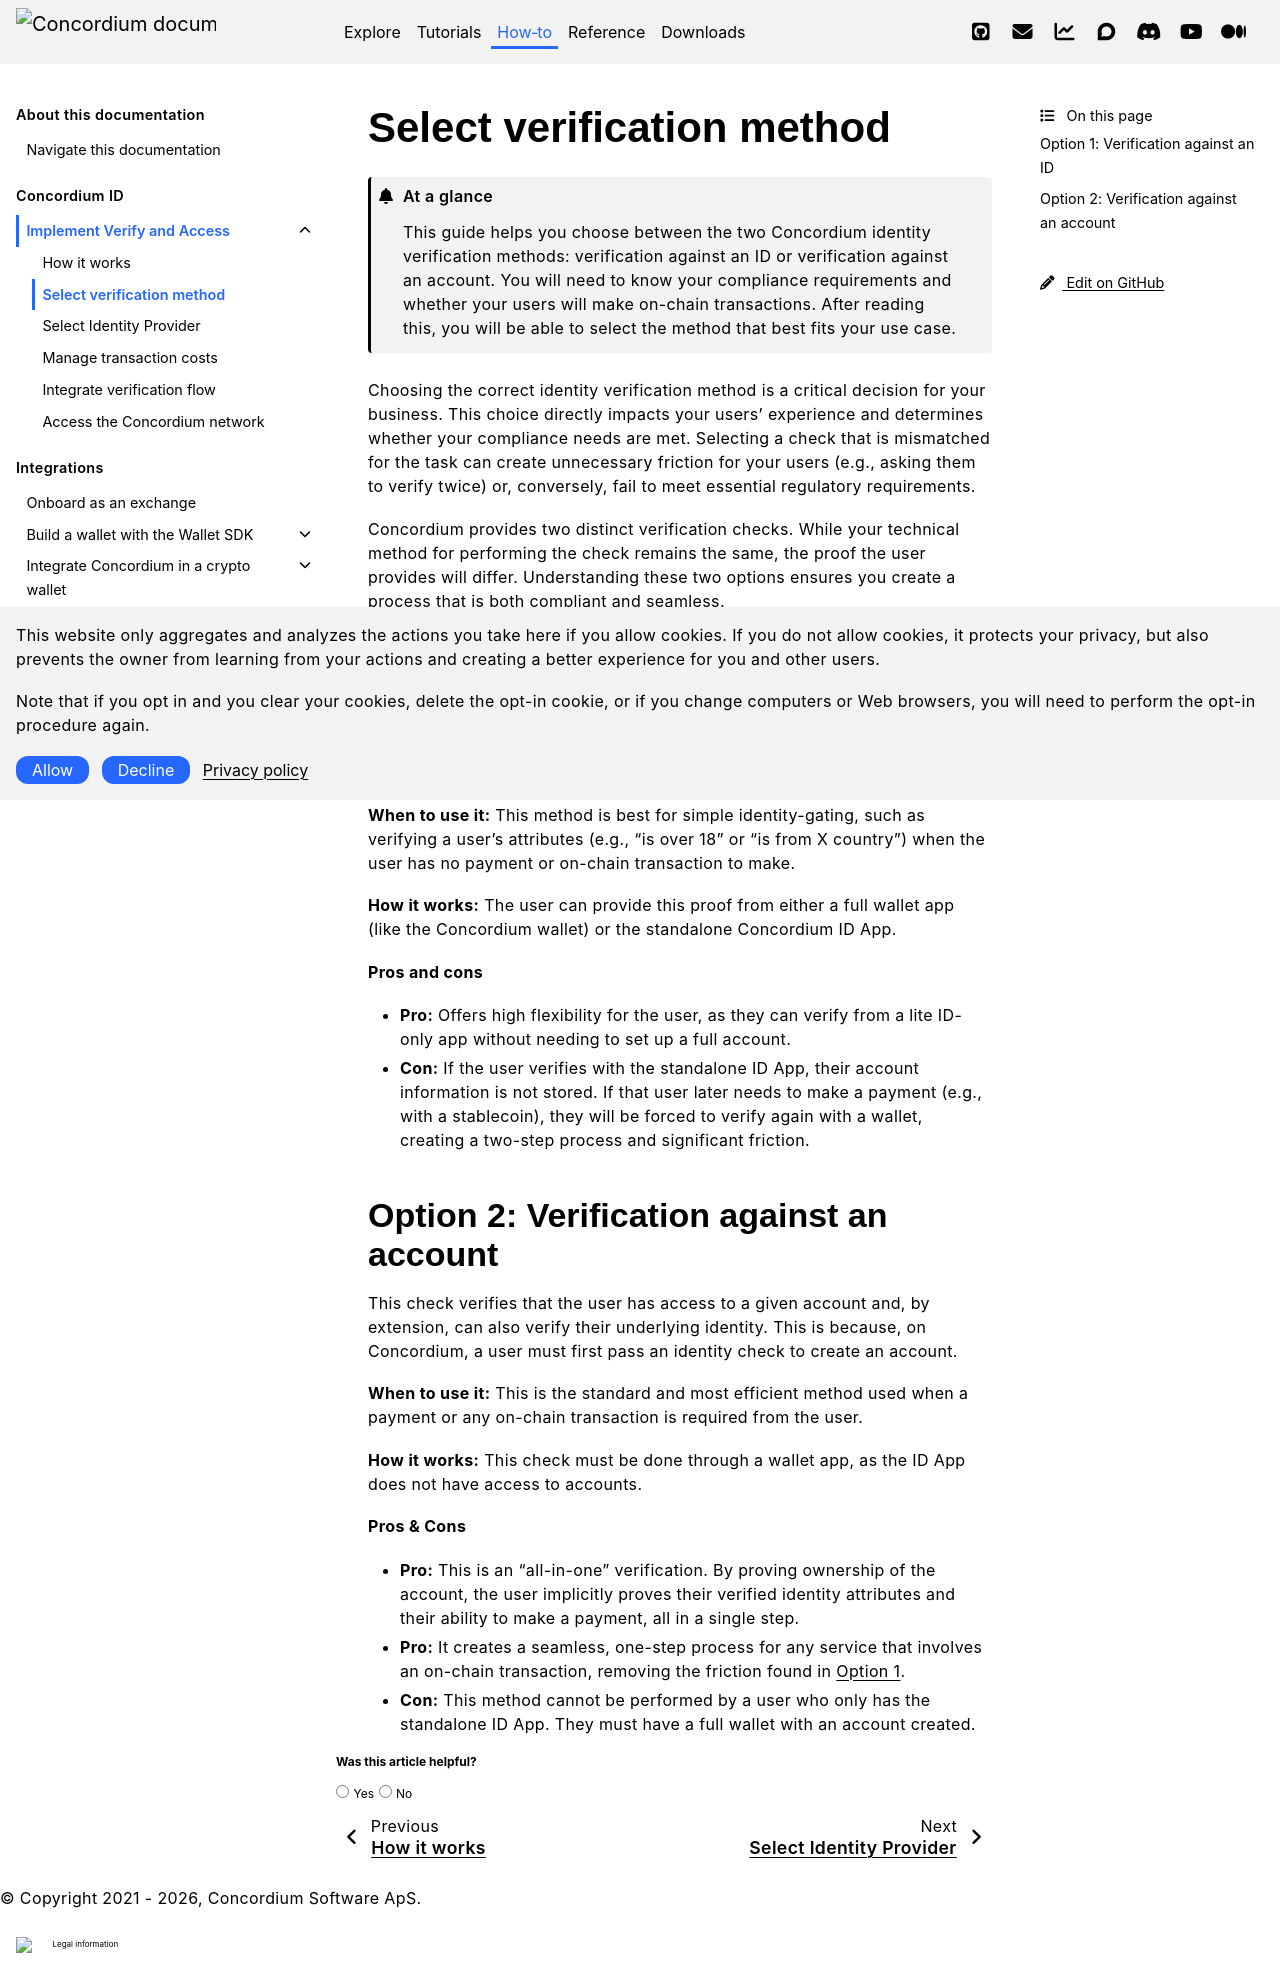

repository: Concordium/concordium.github.io · page: en/mainnet/how-to/concordium-id/verify-and-access/select-verification-method.html · generator: sphinx

.. _select-verification-method:

==========================
Select verification method
==========================

.. admonition:: At a glance

   This guide helps you choose between the two Concordium identity verification methods: verification against an ID or verification against an account. You will need to know your compliance requirements and whether your users will make on-chain transactions. After reading this, you will be able to select the method that best fits your use case.

Choosing the correct identity verification method is a critical decision for your business. This choice directly impacts your users' experience and determines whether your compliance needs are met. Selecting a check that is mismatched for the task can create unnecessary friction for your users (e.g., asking them to verify twice) or, conversely, fail to meet essential regulatory requirements.

Concordium provides two distinct verification checks. While your technical method for performing the check remains the same, the proof the user provides will differ. Understanding these two options ensures you create a process that is both compliant and seamless.


.. _verification-against-id:

Option 1: Verification against an ID
=====================================

This check verifies a user's identity directly against an official :term:`Identity Object` (like a passport or driver's license) that has been validated by an approved :term:`Identity Provider (IDP)<Identity Provider>`.

**When to use it:** This method is best for simple identity-gating, such as verifying a user's attributes (e.g., "is over 18" or "is from X country") when the user has no payment or on-chain transaction to make.

**How it works:** The user can provide this proof from either a full wallet app (like the Concordium wallet) or the standalone Concordium ID App.

**Pros and cons**

* **Pro:** Offers high flexibility for the user, as they can verify from a lite ID-only app without needing to set up a full account.

* **Con:** If the user verifies with the standalone ID App, their account information is not stored. If that user later needs to make a payment (e.g., with a stablecoin), they will be forced to verify again with a wallet, creating a two-step process and significant friction.


.. _verification-against-account:

Option 2: Verification against an account
==========================================

This check verifies that the user has access to a given account and, by extension, can also verify their underlying identity. This is because, on Concordium, a user must first pass an identity check to create an account.

**When to use it:** This is the standard and most efficient method used when a payment or any on-chain transaction is required from the user.

**How it works:** This check must be done through a wallet app, as the ID App does not have access to accounts.

**Pros & Cons**

* **Pro:** This is an "all-in-one" verification. By proving ownership of the account, the user implicitly proves their verified identity attributes and their ability to make a payment, all in a single step.

* **Pro:** It creates a seamless, one-step process for any service that involves an on-chain transaction, removing the friction found in :ref:`Option 1 <verification-against-id>`.

* **Con:** This method cannot be performed by a user who only has the standalone ID App. They must have a full wallet with an account created.
